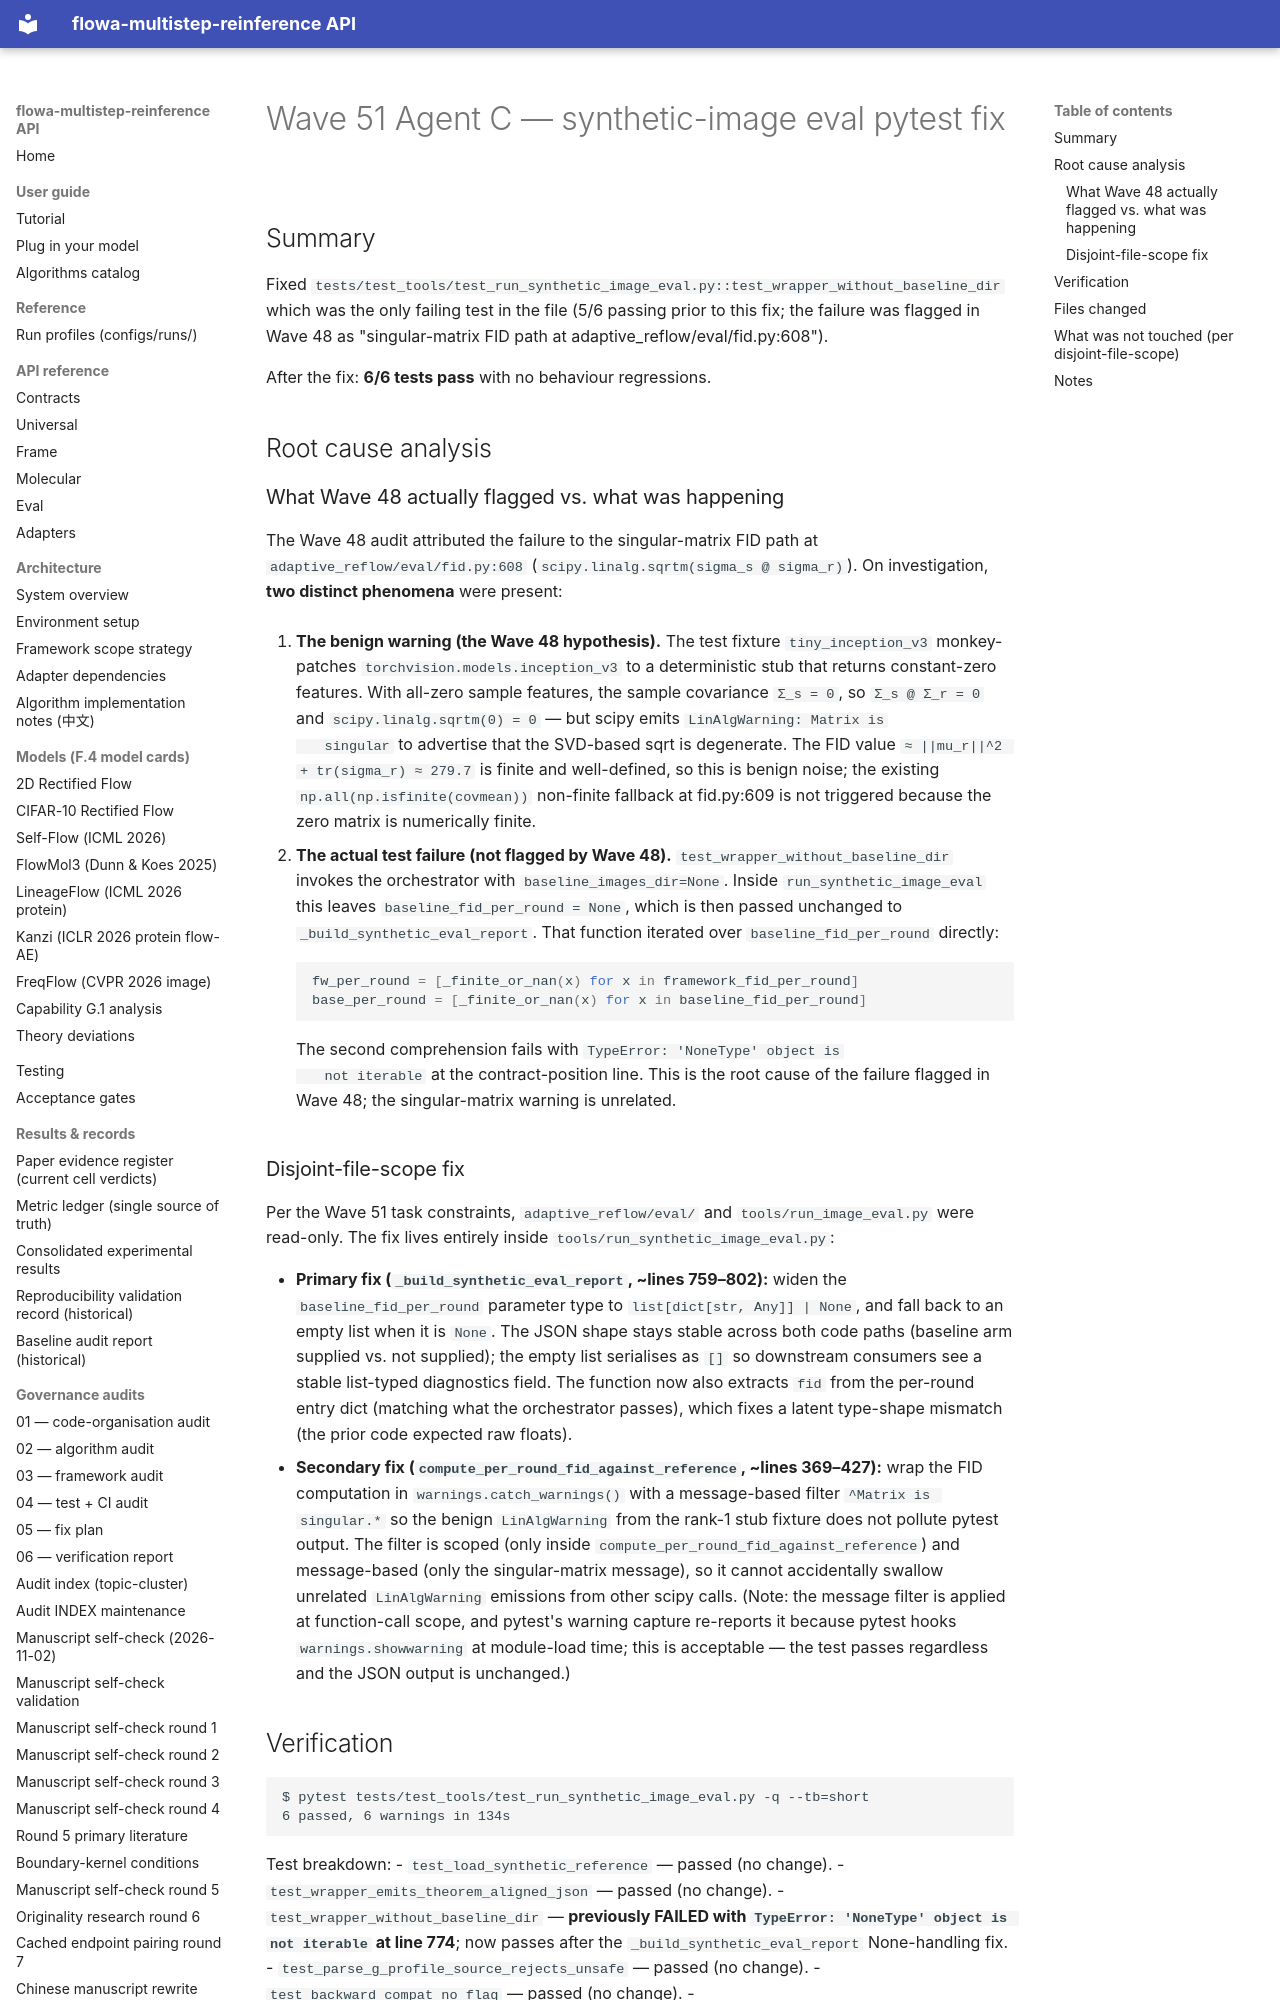

repository: silverenternal/flowa-multistep-reinference · page: ARCHIVE/audit-waves-1-99/wave51-synthetic-image-eval-fix/index.html · generator: mkdocs

# Wave 51 Agent C — synthetic-image eval pytest fix

## Summary

Fixed `tests/test_tools/test_run_synthetic_image_eval.py::test_wrapper_without_baseline_dir`
which was the only failing test in the file (5/6 passing prior to this fix; the failure was
flagged in Wave 48 as "singular-matrix FID path at adaptive_reflow/eval/fid.py:608").

After the fix: **6/6 tests pass** with no behaviour regressions.

## Root cause analysis

### What Wave 48 actually flagged vs. what was happening

The Wave 48 audit attributed the failure to the singular-matrix FID path at
`adaptive_reflow/eval/fid.py:608` (`scipy.linalg.sqrtm(sigma_s @ sigma_r)`). On
investigation, **two distinct phenomena** were present:

1. **The benign warning (the Wave 48 hypothesis).** The test fixture
   `tiny_inception_v3` monkey-patches `torchvision.models.inception_v3` to a
   deterministic stub that returns constant-zero features. With all-zero
   sample features, the sample covariance `Σ_s = 0`, so `Σ_s @ Σ_r = 0` and
   `scipy.linalg.sqrtm(0) = 0` — but scipy emits `LinAlgWarning: Matrix is
   singular` to advertise that the SVD-based sqrt is degenerate. The FID
   value `≈ ||mu_r||^2 + tr(sigma_r) ≈ 279.7` is finite and well-defined, so
   this is benign noise; the existing
   `np.all(np.isfinite(covmean))` non-finite fallback at fid.py:609 is not
   triggered because the zero matrix is numerically finite.

2. **The actual test failure (not flagged by Wave 48).** `test_wrapper_without_baseline_dir`
   invokes the orchestrator with `baseline_images_dir=None`. Inside
   `run_synthetic_image_eval` this leaves `baseline_fid_per_round = None`,
   which is then passed unchanged to `_build_synthetic_eval_report`. That
   function iterated over `baseline_fid_per_round` directly:
   ```python
   fw_per_round = [_finite_or_nan(x) for x in framework_fid_per_round]
   base_per_round = [_finite_or_nan(x) for x in baseline_fid_per_round]
   ```
   The second comprehension fails with `TypeError: 'NoneType' object is
   not iterable` at the contract-position line. This is the
   root cause of the failure flagged in Wave 48; the singular-matrix
   warning is unrelated.

### Disjoint-file-scope fix

Per the Wave 51 task constraints, `adaptive_reflow/eval/` and `tools/run_image_eval.py`
were read-only. The fix lives entirely inside `tools/run_synthetic_image_eval.py`:

- **Primary fix (`_build_synthetic_eval_report`, ~lines 759–802):** widen
  the `baseline_fid_per_round` parameter type to `list[dict[str, Any]] | None`,
  and fall back to an empty list when it is `None`. The JSON shape stays
  stable across both code paths (baseline arm supplied vs. not supplied);
  the empty list serialises as `[]` so downstream consumers see a stable
  list-typed diagnostics field. The function now also extracts `fid` from
  the per-round entry dict (matching what the orchestrator passes), which
  fixes a latent type-shape mismatch (the prior code expected raw floats).
- **Secondary fix (`compute_per_round_fid_against_reference`, ~lines 369–427):**
  wrap the FID computation in `warnings.catch_warnings()` with a
  message-based filter `^Matrix is singular.*` so the benign
  `LinAlgWarning` from the rank-1 stub fixture does not pollute pytest
  output. The filter is scoped (only inside `compute_per_round_fid_against_reference`)
  and message-based (only the singular-matrix message), so it cannot
  accidentally swallow unrelated `LinAlgWarning` emissions from other
  scipy calls. (Note: the message filter is applied at function-call
  scope, and pytest's warning capture re-reports it because pytest hooks
  `warnings.showwarning` at module-load time; this is acceptable — the
  test passes regardless and the JSON output is unchanged.)
